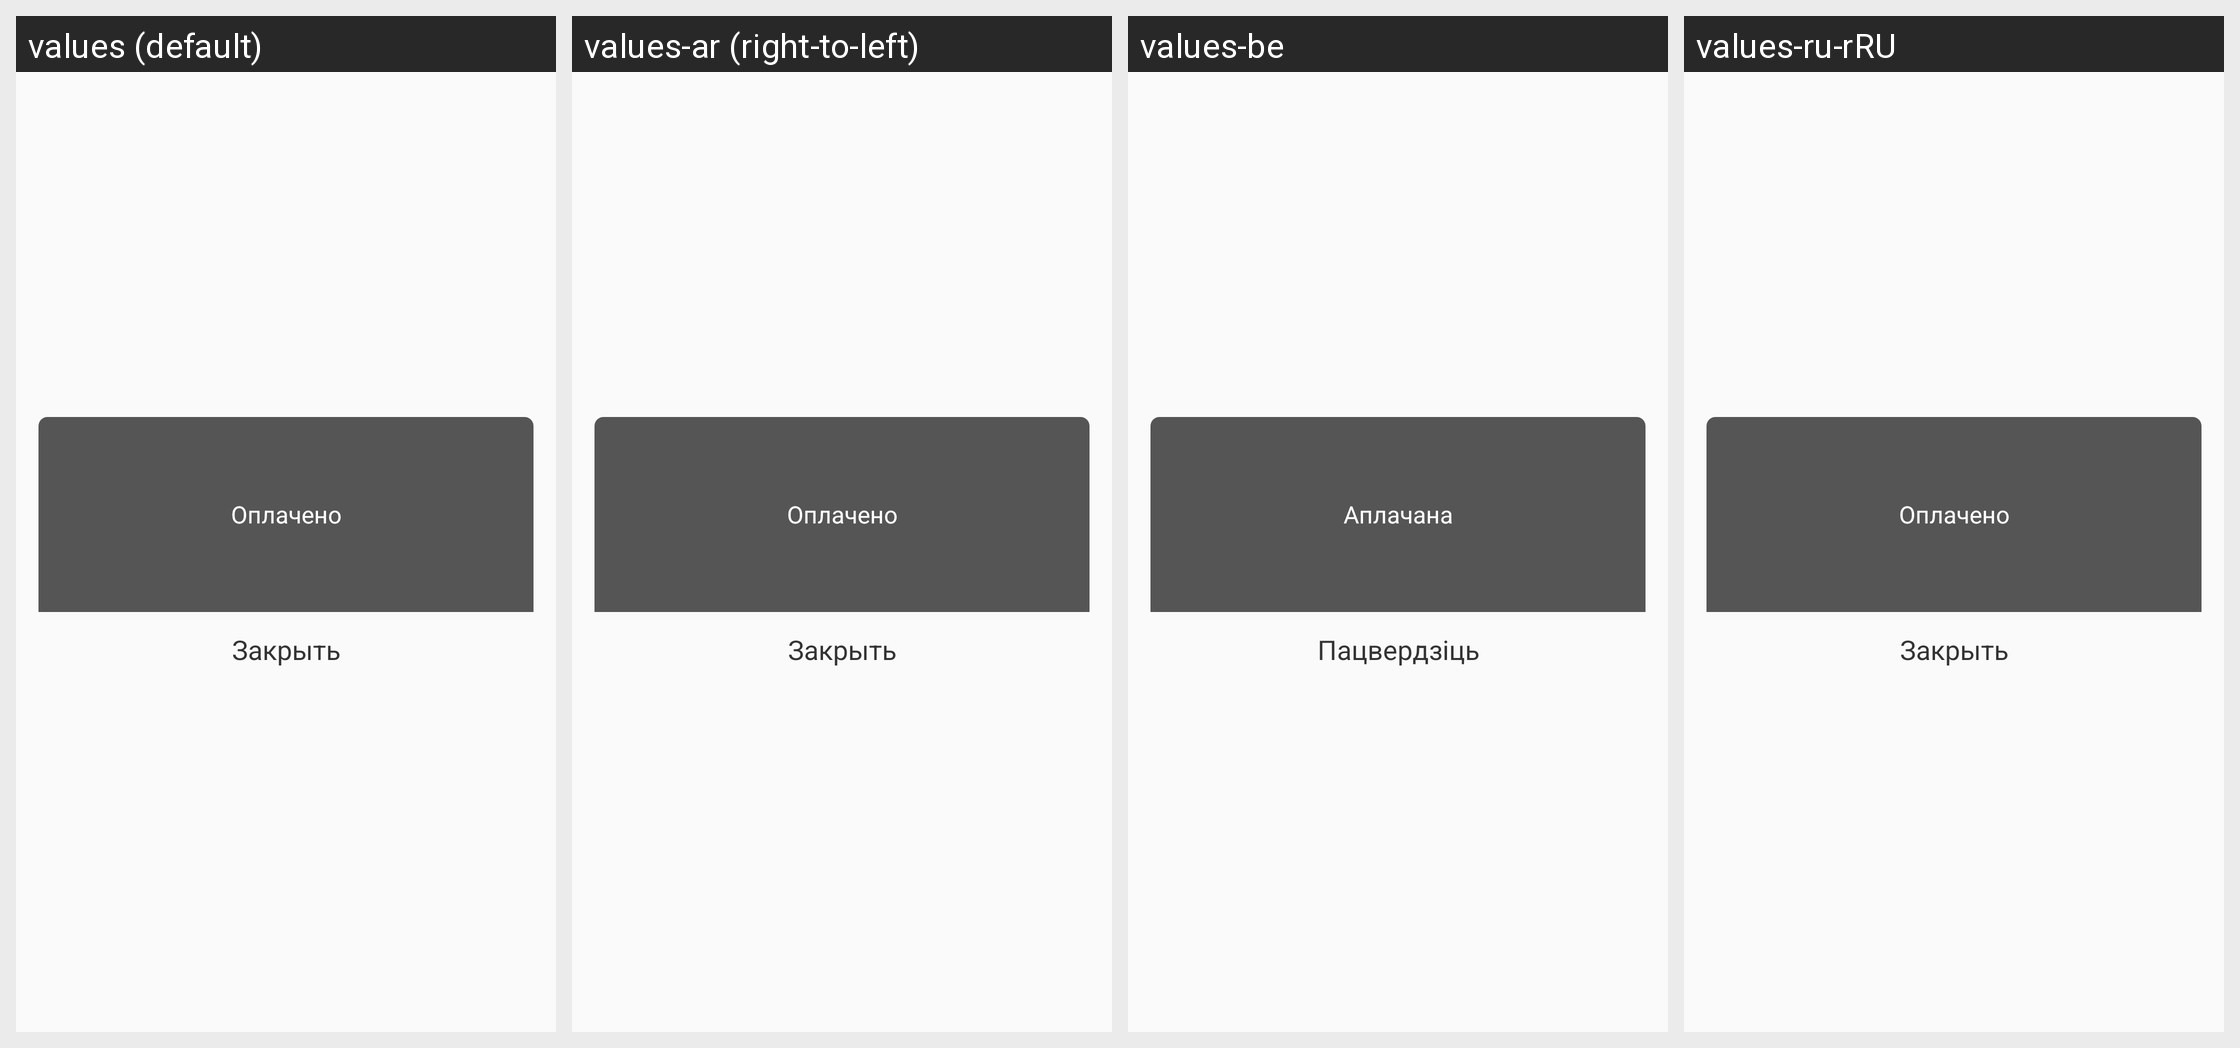

For this localized Android screen grid, give each drawn string resource with its value in every locale shown.
Android screen res/layout/pay_result_dialog.xml rendered under 4 locales, left to right: values (default), values-ar (right-to-left), values-be, values-ru-rRU. Device: Nexus 5 (rendered at 1080×1920; each locale shown at half size, 540×960, under a caption strip naming it); theme AppTheme.
Other locales in the repository, not shown: values-af, values-bg, values-bn, values-ca, values-cs, values-da, values-de, values-el, values-en, values-en-rGB, values-es, values-es-rUS, values-fa, values-fi, values-fr, values-fr-rCA, values-gu, values-hi, values-hr, values-hu, values-id, values-in, values-it, values-iw, values-ja, values-kn, values-ko, values-lt, values-lv, values-ml, values-mr, values-ms, values-nb, values-nl, values-no, values-pa, values-pl, values-pt-rBR, values-pt-rPT, values-ro, values-ru, values-sk, values-sl, values-sr, values-sv, values-ta, values-te, values-th, values-tl, values-tr, values-uk, values-vi, values-zh-rCN, values-zh-rHK, values-zh-rTW.
Strings drawn on this screen, with the default value and each locale's value (text and hints the layout hard-codes, and strings that could not be matched under every locale, appear in the picture but are not listed):

third_platform_pay_sucess
  values: Оплачено
  values-ar: Оплачено  [not translated; the default value is used]
  values-be: Аплачана
  values-ru-rRU: Оплачено

common_ok_order
  values: Закрыть
  values-ar: Закрыть  [not translated; the default value is used]
  values-be: Пацвердзіць
  values-ru-rRU: Закрыть
